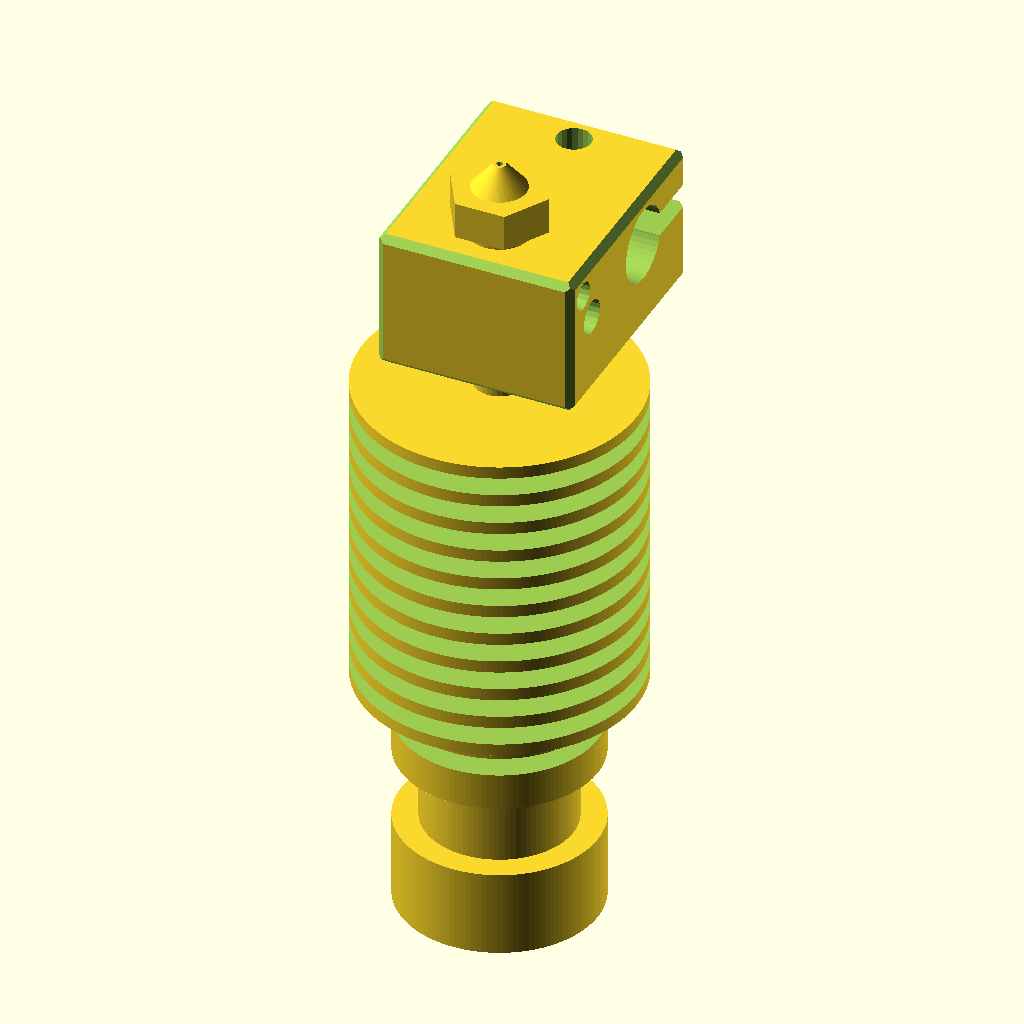
Cell 1: the model at its default parameters.
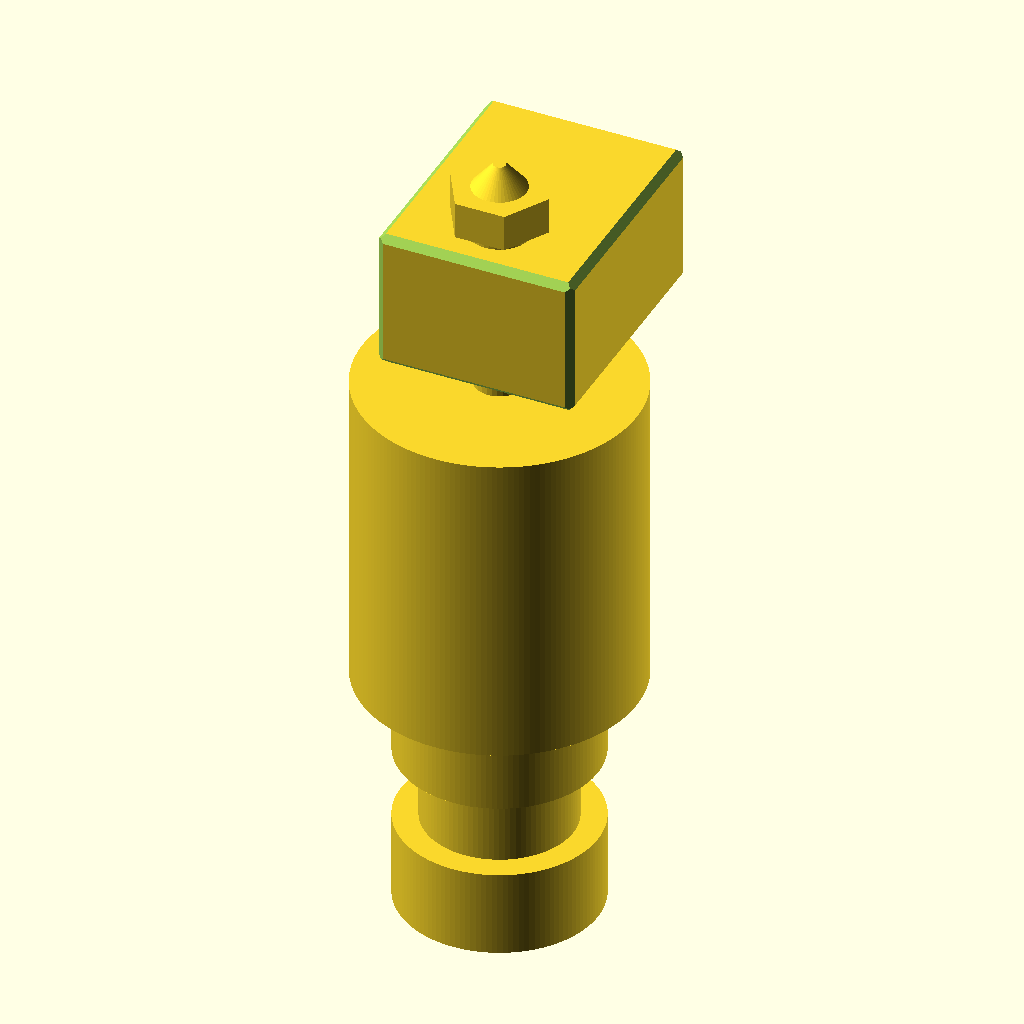
Cell 2: the same model with detaillevel = 0.
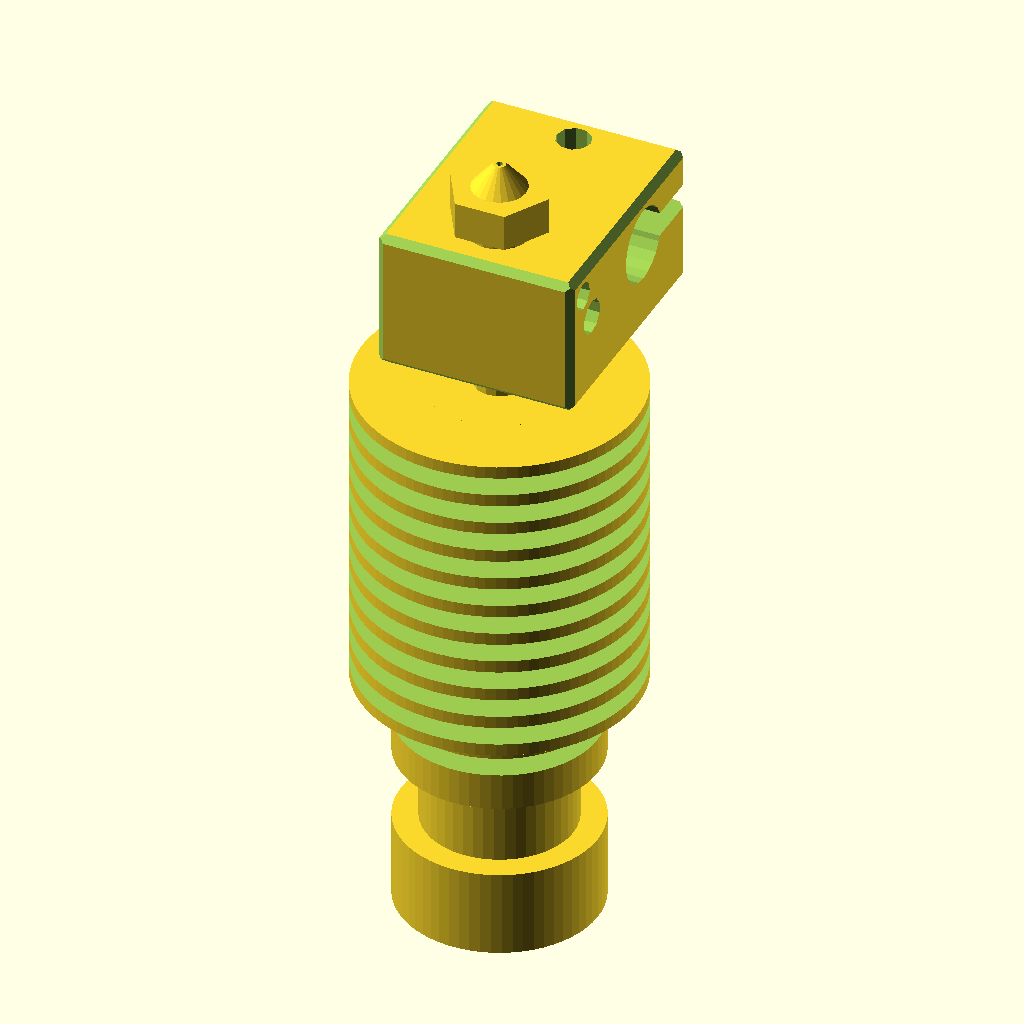
Cell 3 — fnresolution set to 0.8, the other parameters unchanged.
The same orthographic view direction (rotation 55°, 0°, 25°; colour scheme Cornfield) for every cell, with the view re-fitted per cell, so scale and position can differ between cells.
The OpenSCAD source (miv6/e3d.scad):
/*
Name: E3D-v6 All Metal HotEnd in OpenSCAD
Author: Jons Collasius from Germany/Hamburg

License: CC BY-NC-SA 4.0
License URL: https://creativecommons.org/licenses/by-nc-sa/4.0/

Creator of "E3D-v6 All Metal HotEnd": E3D Online - JR 
URL E3D v6: http://wiki.e3d-online.com/wiki/E3D-v6_Documentation
*/

// ######################################################################################################################

/* [Global] */

// resolution of round object. each line segment is fnr mm long. fnr = 1 crude and good for development (its faster), aim for fnr = 0.4 or smaller for a production render. smaller means more details (and a lot more time to render).
fnresolution = 0.4;
// detail level
detaillevel = 1; // [0:coarse render only outlines,1:fine render with all details]

// ######################################################################################################################
print_part();

// ######################################################################################################################
module print_part() {
	e3d();
}

// ######################################################################################################################
module e3d() {
	difference() {
		union() {
			translate([0,0,0]) fncylinder(r=8,h=7);
			translate([0,0,6]) fncylinder(r=6,h=8);
			translate([0,0,13]) fncylinder(r=8,h=8);
			translate([0,0,20]) fncylinder(r=11.15,h=26);
			translate([0,0,0]) fncylinder(r=8,h=7);
			translate([0,0,45]) fncylinder(r=2,h=4.1);
			translate([-8,-4.5,48.1]) chamfercube([16,20,11.5],side=[0.4,0.4,0.4,0.4],top=[0.4,0.4,0.4,0.4],bottom=[0.4,0.4,0.4,0.4]);
			translate([0,0,58.6]) fncylinder(r=2.5,h=3);
			translate([0,0,60.6]) fncylinder(r=4.03,h=3,fn=6);
			translate([0,0,62.6]) fncylinder(r=3,r2=0.5,h=3);
		}
		if(detaillevel==1) {
			translate([0,0,-1]) fncylinder(r=1.6,h=64.1);
			translate([0,0,62.1]) fncylinder(r=0.25,h=4,fn=10);
			translate([0,0,16]) fnpipe(r=9,r2=4.475,h=1.5); 
			translate([0,0,18.5]) fnpipe(r=9,r2=4.475,h=1.5); 
			for ( i = [0 : 9] ) {
				translate([0,0,21+i*2.5]) fnpipe(r=12.15,r2=4.475+i*0.15,h=1.5); 
			}
			translate([-9,8,55.6]) rotate([0,90,0]) fncylinder(r=3.05, h=18);
			translate([-9,8,54.6]) cube([18,8.5,2]);
			translate([0,13,47.1]) fncylinder(r=1.4, h=13.5);
			translate([4.45,-1,54.8]) rotate([0,90,0]) fncylinder(r=1.4, h=4.45);
			translate([3.45,-2.5,57.6]) rotate([0,90,0]) fncylinder(r=1.15, h=5.45);
		}
	}
}

// ######################################################################################################################
module chamfercube(xyz=[0,0,0],side=[0,0,0,0],top=[0,0,0,0],bottom=[0,0,0,0],x=false,y=false,z=false) {
	translate([x==true?-xyz[0]/2:0,y==true?-xyz[1]/2:0,z==true?-xyz[2]/2:0]) difference() {
		cube(xyz);
		if(side[0]>=0) translate([0,0,xyz[2]/2]) rotate([0,0,45]) cube([side[0]*2,side[0]*3,xyz[2]+2],center=true);
		if(side[1]>=0) translate([xyz[0],0,xyz[2]/2]) rotate([0,0,-45]) cube([side[1]*2,side[1]*3,xyz[2]+2],center=true);
		if(side[2]>=0) translate([xyz[0],xyz[1],xyz[2]/2]) rotate([0,0,45]) cube([side[2]*2,side[2]*3,xyz[2]+2],center=true);
		if(side[3]>=0) translate([0,xyz[1],xyz[2]/2]) rotate([0,0,-45]) cube([side[3]*2,side[3]*3,xyz[2]+2],center=true);
		if(top[0]>=0) translate([xyz[0]/2,0,xyz[2]]) rotate([-45,0,0]) cube([xyz[0]+2,top[0]*2,top[0]*3,],center=true);
		if(top[2]>=0) translate([xyz[0]/2,xyz[1],xyz[2]]) rotate([45,0,0]) cube([xyz[0]+2,top[2]*2,top[2]*3,],center=true);
		if(top[3]>=0) translate([0,xyz[1]/2,xyz[2]]) rotate([0,45,0]) cube([top[3]*2,xyz[1]+2,top[3]*3,],center=true);
		if(top[1]>=0) translate([xyz[0],xyz[1]/2,xyz[2]]) rotate([0,-45,0]) cube([top[1]*2,xyz[1]+2,top[1]*3,],center=true);
		if(bottom[0]>=0) translate([xyz[0]/2,0,0]) rotate([45,0,0]) cube([xyz[0]+2,bottom[0]*2,bottom[0]*3,],center=true);
		if(bottom[2]>=0) translate([xyz[0]/2,xyz[1],0]) rotate([-45,0,0]) cube([xyz[0]+2,bottom[2]*2,bottom[2]*3,],center=true);
		if(bottom[3]>=0) translate([0,xyz[1]/2,0]) rotate([0,-45,0]) cube([bottom[3]*2,xyz[1]+2,bottom[3]*3,],center=true);
		if(bottom[1]>=0) translate([xyz[0],xyz[1]/2,0]) rotate([0,45,0]) cube([bottom[1]*2,xyz[1]+2,bottom[1]*3,],center=true);
	}	
}

// ######################################################################################################################
module fnpipe(r,r2,h,fn){
	if (fn==undef) {
		difference() {
			fncylinder(r=r,h=h,$fn=2*r*3.14/fnresolution);
			translate([0,0,-1]) fncylinder(r=r2,h=h+2,$fn=2*r*3.14/fnresolution);
		}
	} else {
		difference() {
			fncylinder(r=r,h=h,fn=fn);
			translate([0,0,-1]) fncylinder(r=r2,h=h+2,fn=fn);
		}
	}
}

// ######################################################################################################################
module fncylinder(r,r2,h,fn){
	if (fn==undef) {
		if (r2==undef) {
			cylinder(r=r,h=h,$fn=2*r*3.14/fnresolution);
		} else {
			cylinder(r=r,r2=r2,h=h,$fn=2*r*3.14/fnresolution);
		}
	} else {
		if (r2==undef) {
			cylinder(r=r,h=h,$fn=fn);
		} else {
			cylinder(r=r,r2=r2,h=h,$fn=fn);
		}
	}
}
Parameter table extracted from the source (name, type, default, range or options):
fnresolution: number, default 0.4
detaillevel: number, default 1, options 0, 1
